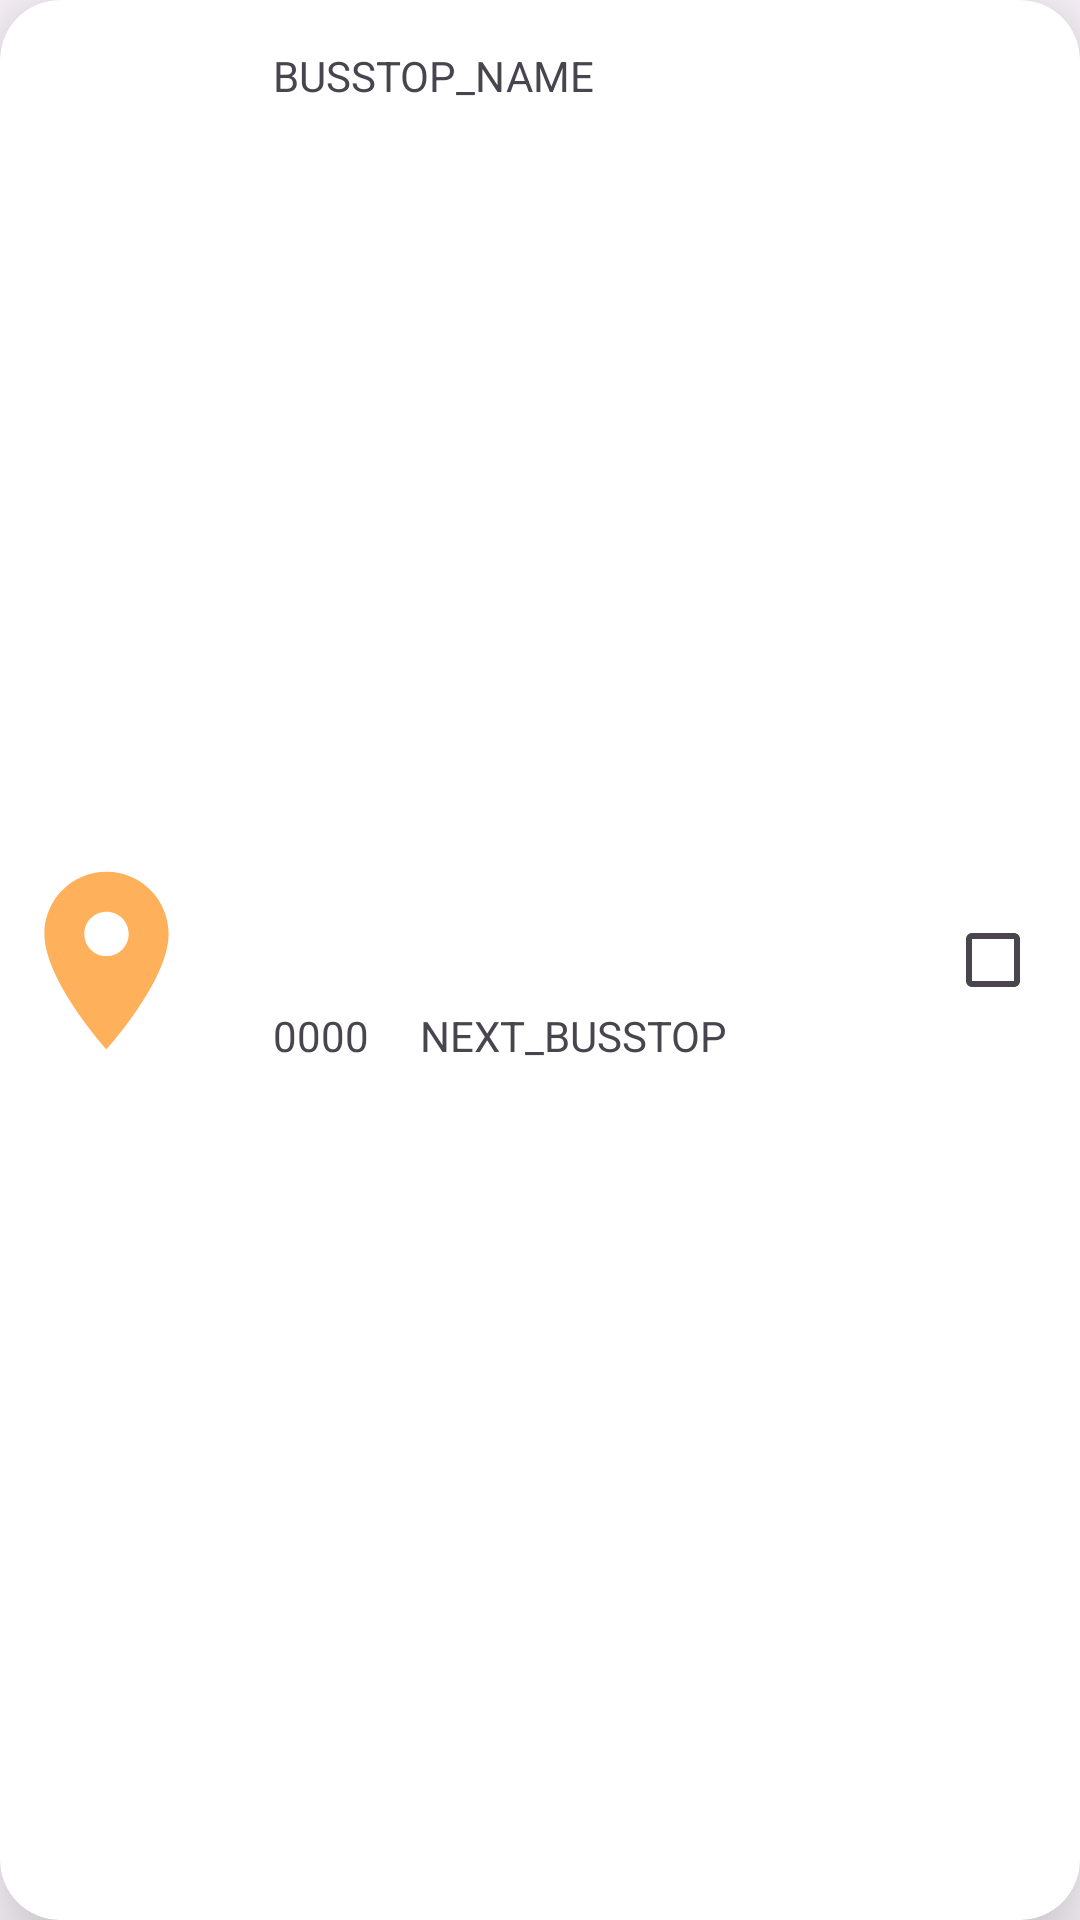

Write the Android layout XML for this screen, with the resource values it uses.
<!-- AndroidManifest.xml: application theme Theme.Portfolio_BusInfo -->
<!-- res/layout/list_costom_item_station.xml -->
<?xml version="1.0" encoding="utf-8"?>
<androidx.cardview.widget.CardView xmlns:android="http://schemas.android.com/apk/res/android"
    xmlns:app="http://schemas.android.com/apk/res-auto"
    xmlns:tools="http://schemas.android.com/tools"
    android:foreground="?attr/selectableItemBackground"
    android:layout_margin="2dp"
    android:clickable="true"
    android:focusable="true"
    app:cardCornerRadius="20dp"
    app:cardElevation="20dp"
    android:layout_width="match_parent"
    android:layout_height="100dp">

    <androidx.constraintlayout.widget.ConstraintLayout
        android:layout_width="match_parent"
        android:layout_height="match_parent">

        <androidx.constraintlayout.widget.Guideline
            android:id="@+id/guideline9"
            android:layout_width="wrap_content"
            android:layout_height="wrap_content"
            android:orientation="horizontal"
            app:layout_constraintGuide_begin="50dp" />

        <ImageView
            android:id="@+id/prsnMap"
            android:layout_width="0dp"
            android:layout_height="0dp"
            android:src="@drawable/ic_baseline_room_24"
            app:layout_constraintBottom_toBottomOf="parent"
            app:layout_constraintEnd_toStartOf="@+id/guideline10"
            app:layout_constraintStart_toStartOf="parent"
            app:layout_constraintTop_toTopOf="parent" />

        <androidx.constraintlayout.widget.Guideline
            android:id="@+id/guideline10"
            android:layout_width="wrap_content"
            android:layout_height="wrap_content"
            android:orientation="vertical"
            app:layout_constraintGuide_begin="71dp" />

        <TextView
            android:id="@+id/BUSSTOP_NAME"
            android:layout_width="0dp"
            android:layout_height="wrap_content"
            android:layout_marginStart="20dp"
            android:text="BUSSTOP_NAME"
            app:layout_constraintBottom_toTopOf="@+id/guideline9"
            app:layout_constraintEnd_toStartOf="@+id/guideline13"
            app:layout_constraintStart_toStartOf="@+id/guideline10"
            app:layout_constraintTop_toTopOf="parent" />

        <androidx.constraintlayout.widget.Guideline
            android:id="@+id/guideline11"
            android:layout_width="wrap_content"
            android:layout_height="wrap_content"
            android:orientation="vertical"
            app:layout_constraintGuide_begin="140dp" />

        <TextView
            android:id="@+id/ARS_ID"
            android:layout_width="0dp"
            android:layout_height="wrap_content"
            android:layout_marginStart="20dp"
            android:text="0000"
            app:layout_constraintBottom_toBottomOf="parent"
            app:layout_constraintEnd_toStartOf="@+id/guideline11"
            app:layout_constraintStart_toStartOf="@+id/guideline10"
            app:layout_constraintTop_toTopOf="@+id/guideline9" />

        <TextView
            android:id="@+id/NEXT_BUSSTOP"
            android:layout_width="0dp"
            android:layout_height="wrap_content"
            android:text="NEXT_BUSSTOP"
            app:layout_constraintBottom_toBottomOf="parent"
            app:layout_constraintEnd_toStartOf="@+id/guideline13"
            app:layout_constraintStart_toStartOf="@+id/guideline11"
            app:layout_constraintTop_toTopOf="@+id/guideline9" />

        <androidx.constraintlayout.widget.Guideline
            android:id="@+id/guideline13"
            android:layout_width="wrap_content"
            android:layout_height="wrap_content"
            android:orientation="vertical"
            app:layout_constraintGuide_end="45dp" />

        <CheckBox
            android:id="@+id/checkBox2"
            android:layout_width="0dp"
            android:layout_height="0dp"
            android:gravity="center"
            app:layout_constraintBottom_toBottomOf="parent"
            app:layout_constraintEnd_toEndOf="parent"
            app:layout_constraintStart_toStartOf="@+id/guideline13"
            app:layout_constraintTop_toTopOf="parent" />
    </androidx.constraintlayout.widget.ConstraintLayout>
</androidx.cardview.widget.CardView>
<!-- resources referenced by this layout -->
<resources>
  <!-- drawable ic_baseline_room_24 (drawable) -->
  <vector android:height="24dp" android:tint="@color/basicc"
      android:viewportHeight="24" android:viewportWidth="24"
      android:width="24dp" xmlns:android="http://schemas.android.com/apk/res/android">
      <path android:fillColor="@android:color/white" android:pathData="M12,2C8.13,2 5,5.13 5,9c0,5.25 7,13 7,13s7,-7.75 7,-13c0,-3.87 -3.13,-7 -7,-7zM12,11.5c-1.38,0 -2.5,-1.12 -2.5,-2.5s1.12,-2.5 2.5,-2.5 2.5,1.12 2.5,2.5 -1.12,2.5 -2.5,2.5z"/>
  </vector>
  <style name="Theme.Portfolio_BusInfo" parent="Theme.Material3.Light.NoActionBar">
          
          <item name="colorPrimary">@color/one</item>
          <item name="colorPrimaryVariant">@color/basicc</item>
          <item name="colorOnPrimary">@color/white</item>
          
          <item name="colorSecondary">@color/white</item>
          <item name="colorSecondaryVariant">@color/basicc</item>
          <item name="colorOnSecondary">@color/white</item>
          
          <item name="android:statusBarColor" tools:targetApi="l">@color/basicc</item>
          
      </style>
  <color name="basicc">#FFB05B</color>
  <color name="one">#8CFF4434</color>
  <color name="white">#FFFFFFFF</color>
</resources>
